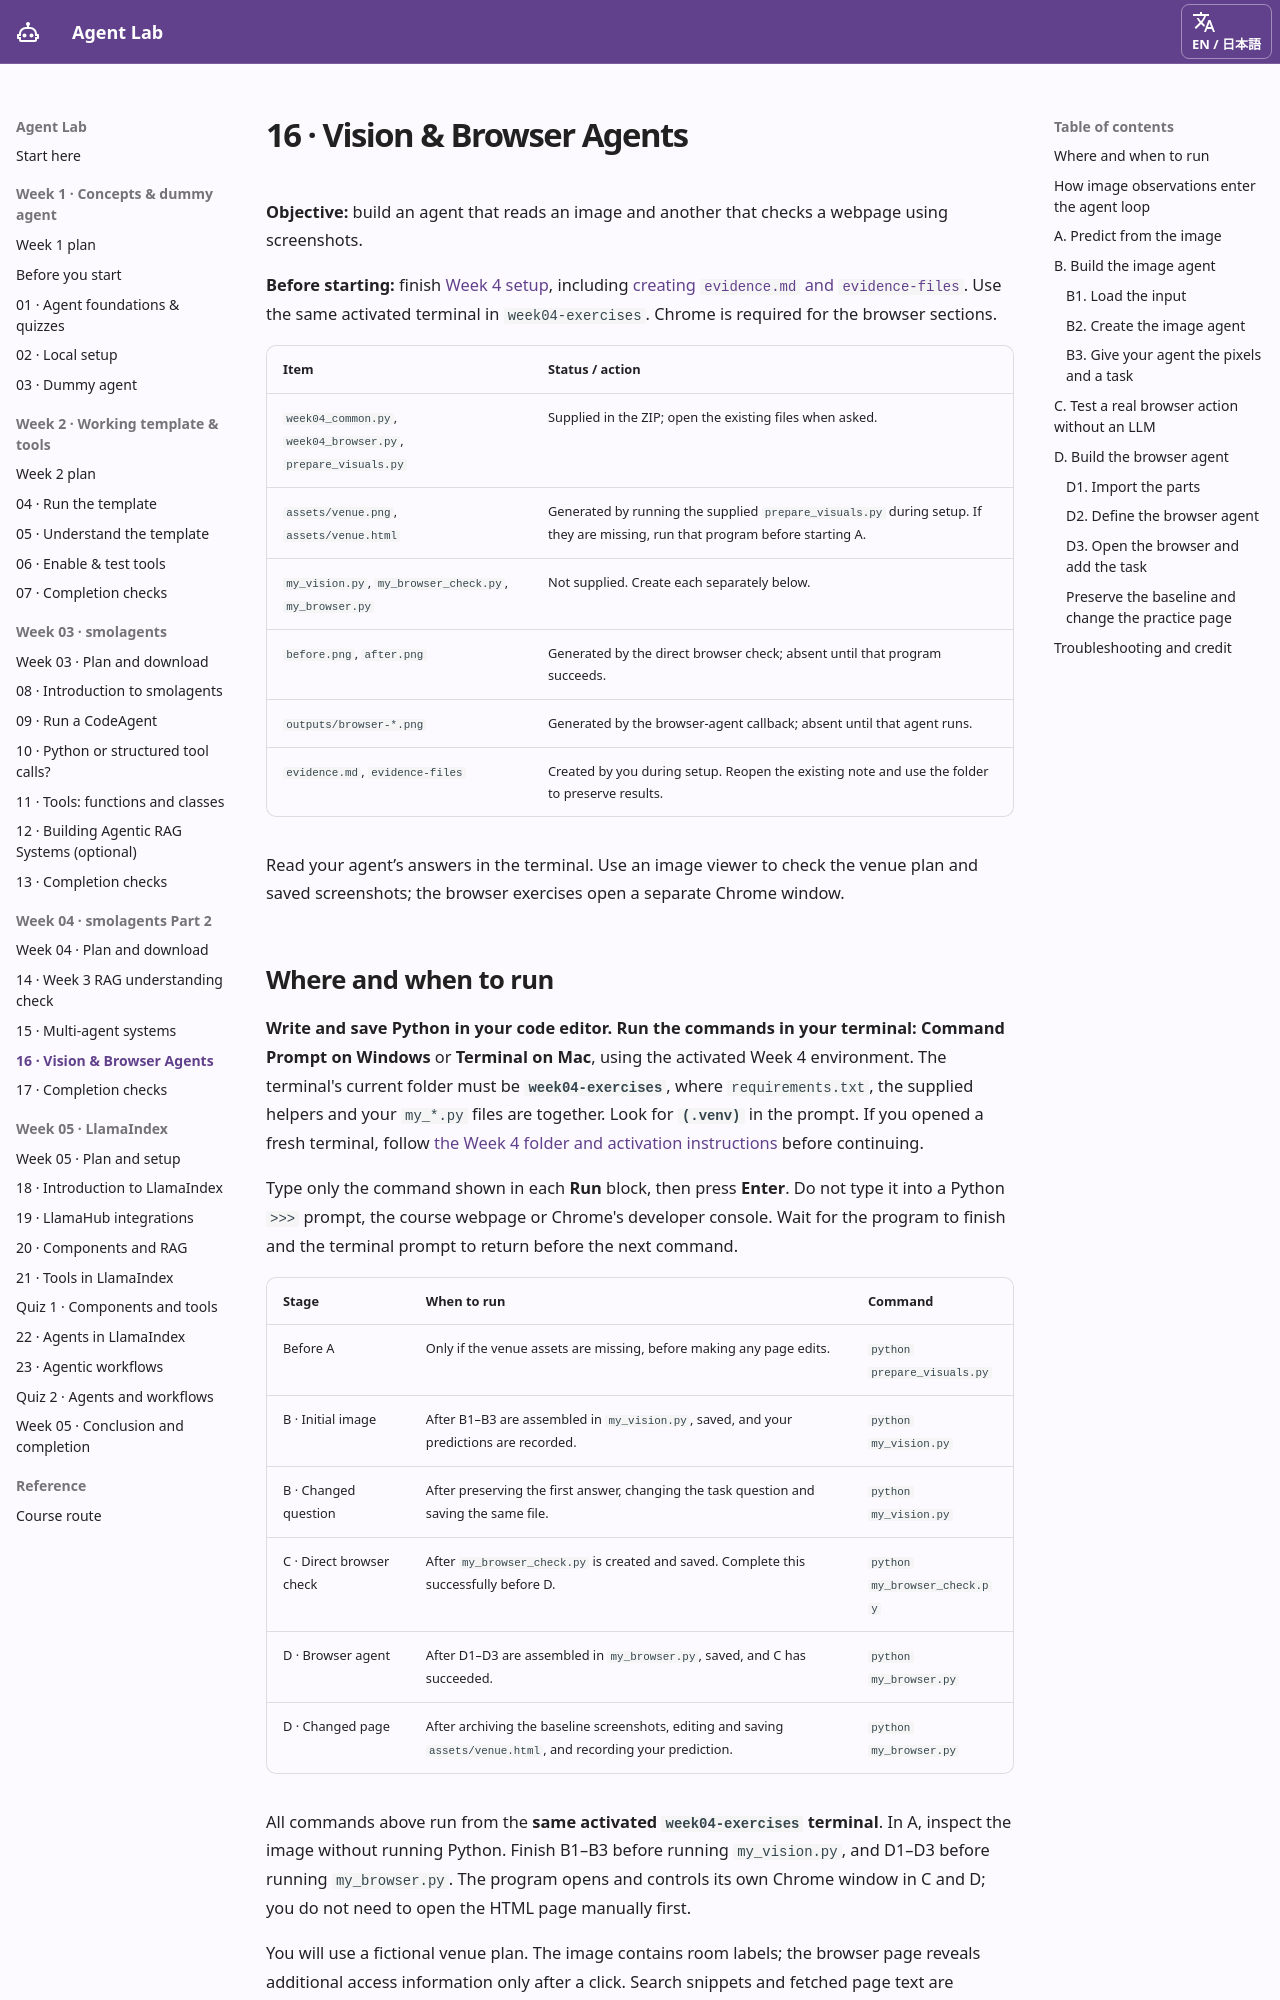

repository: ampere-qiu/agent-lab · page: week-4-vision-browser/index.html · generator: mkdocs

# 16 · Vision & Browser Agents { #week-4-vision-browser }

**Objective:** build an agent that reads an image and another that checks a webpage using screenshots.

**Before starting:** finish [Week 4 setup](week-4-preview.md#exercise-files), including [creating `evidence.md` and `evidence-files`](week-4-preview.md#evidence-file). Use the same activated terminal in `week04-exercises`. Chrome is required for the browser sections.

| Item | Status / action |
| --- | --- |
| `week04_common.py`, `week04_browser.py`, `prepare_visuals.py` | Supplied in the ZIP; open the existing files when asked. |
| `assets/venue.png`, `assets/venue.html` | Generated by running the supplied `prepare_visuals.py` during setup. If they are missing, run that program before starting A. |
| `my_vision.py`, `my_browser_check.py`, `my_browser.py` | Not supplied. Create each separately below. |
| `before.png`, `after.png` | Generated by the direct browser check; absent until that program succeeds. |
| `outputs/browser-*.png` | Generated by the browser-agent callback; absent until that agent runs. |
| `evidence.md`, `evidence-files` | Created by you during setup. Reopen the existing note and use the folder to preserve results. |

Read your agent’s answers in the terminal. Use an image viewer to check the venue plan and saved screenshots; the browser exercises open a separate Chrome window.

## Where and when to run { #where-and-when }

**Write and save Python in your code editor. Run the commands in your terminal:** **Command Prompt on Windows** or **Terminal on Mac**, using the activated Week 4 environment. The terminal's current folder must be **`week04-exercises`**, where `requirements.txt`, the supplied helpers and your `my_*.py` files are together. Look for **`(.venv)`** in the prompt. If you opened a fresh terminal, follow [the Week 4 folder and activation instructions](week-4-preview.md#activate-environment) before continuing.

Type only the command shown in each **Run** block, then press **Enter**. Do not type it into a Python `>>>` prompt, the course webpage or Chrome's developer console. Wait for the program to finish and the terminal prompt to return before the next command.

| Stage | When to run | Command |
| --- | --- | --- |
| Before A | Only if the venue assets are missing, before making any page edits. | `python prepare_visuals.py` |
| B · Initial image | After B1–B3 are assembled in `my_vision.py`, saved, and your predictions are recorded. | `python my_vision.py` |
| B · Changed question | After preserving the first answer, changing the task question and saving the same file. | `python my_vision.py` |
| C · Direct browser check | After `my_browser_check.py` is created and saved. Complete this successfully before D. | `python my_browser_check.py` |
| D · Browser agent | After D1–D3 are assembled in `my_browser.py`, saved, and C has succeeded. | `python my_browser.py` |
| D · Changed page | After archiving the baseline screenshots, editing and saving `assets/venue.html`, and recording your prediction. | `python my_browser.py` |

All commands above run from the **same activated `week04-exercises` terminal**. In A, inspect the image without running Python. Finish B1–B3 before running `my_vision.py`, and D1–D3 before running `my_browser.py`. The program opens and controls its own Chrome window in C and D; you do not need to open the HTML page manually first.

You will use a fictional venue plan. The image contains room labels; the browser page reveals additional access information only after a click. Search snippets and fetched page text are different from seeing and interacting with a rendered page.
